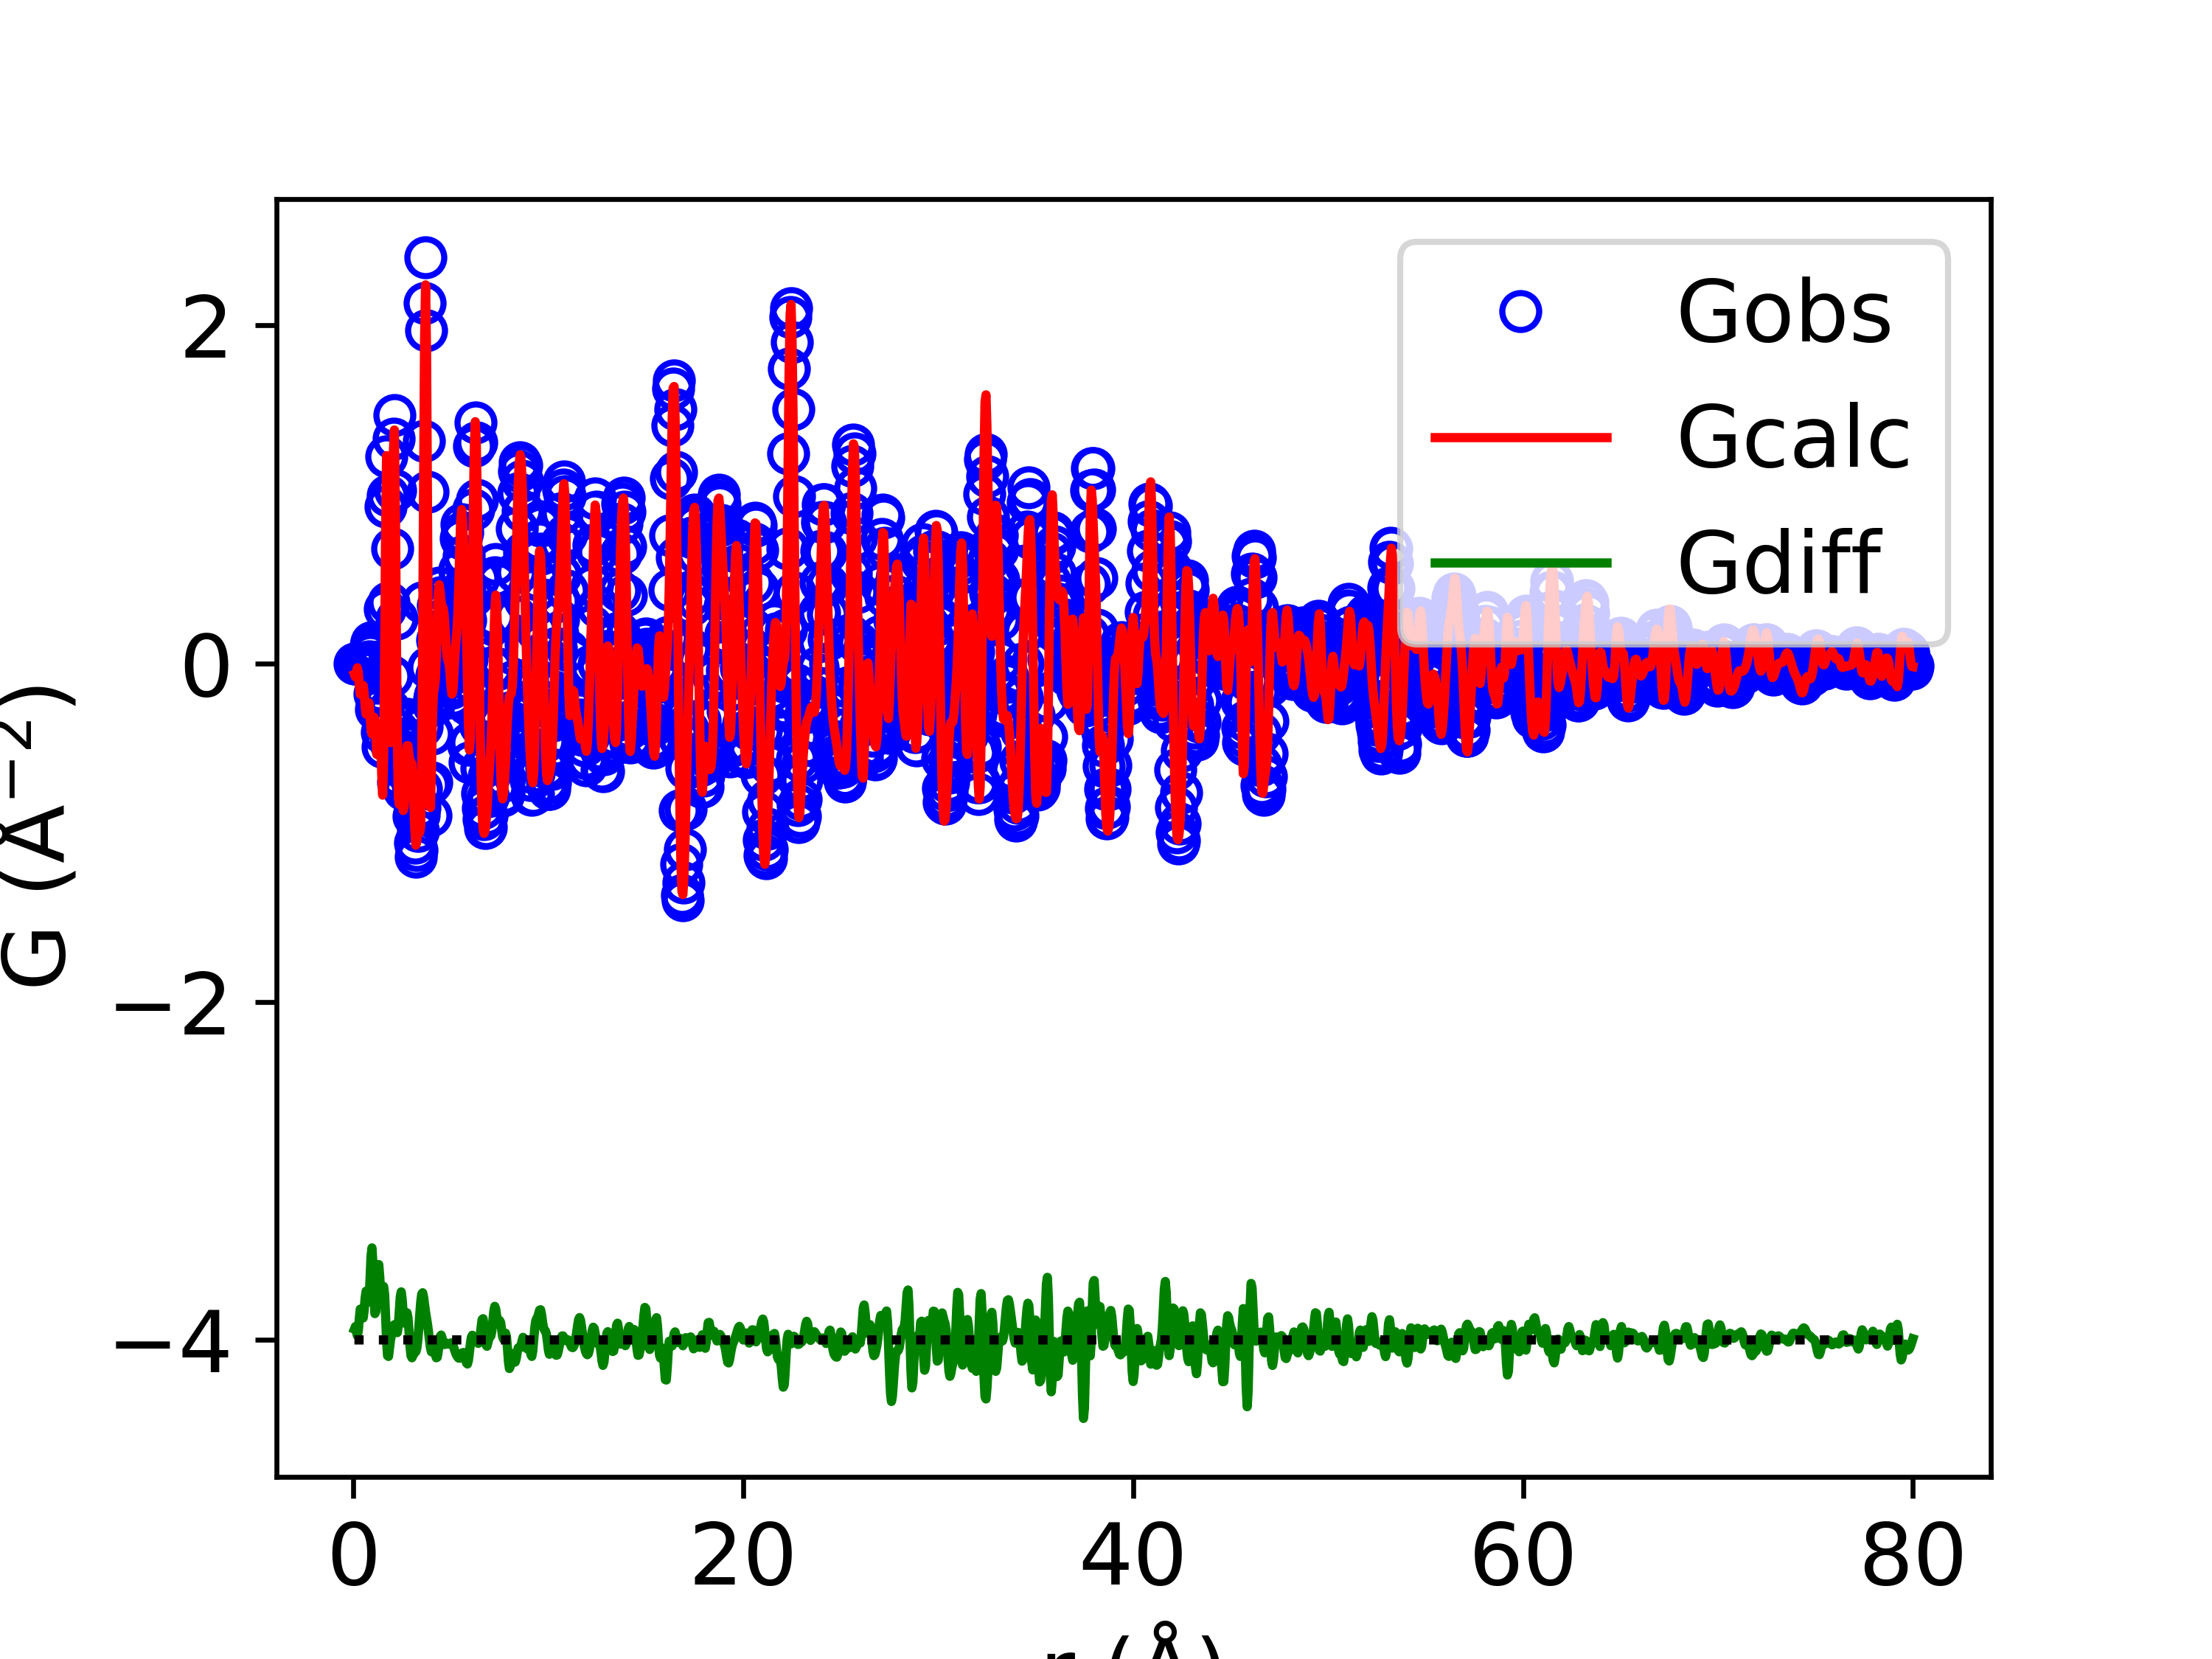

Values plotted in this chart, from the file beside it:
x, yobs, ycalc, ydiff
0.05, -4.0732841320445885e-12, -0.06408, 0.06408
0.1, -2.1068961486461813e-10, -0.07892, 0.07892
0.15, -1.2587631335779808e-08, -0.0483, 0.0483
0.2, -1.5396249684066565e-07, -0.02517, 0.02517
0.25, -3.652624655515015e-07, -0.0549, 0.0549
0.3, 4.329445983759374e-06, -0.1261, 0.1261
0.35, 3.9953309581169106e-05, -0.182, 0.182
0.4, 0.0001641, -0.1814, 0.1816
0.45, 0.0003868, -0.1437, 0.1441
0.5, 0.0004019, -0.1295, 0.1299
0.55, -0.0007412, -0.1755, 0.1748
0.6, -0.004415, -0.2538, 0.2494
0.65, -0.01086, -0.2995, 0.2886
0.7, -0.01655, -0.2806, 0.2641
0.75, -0.01279, -0.2353, 0.2225
0.8, 0.01065, -0.2332, 0.2438
0.85, 0.05594, -0.3004, 0.3563
0.9, 0.1065, -0.387, 0.4936
0.95, 0.1271, -0.4172, 0.5442
1.0, 0.08149, -0.372, 0.4535
1.05, -0.03599, -0.3167, 0.2807
1.1, -0.1804, -0.3358, 0.1555
1.15, -0.2708, -0.4386, 0.1678
1.2, -0.2445, -0.5374, 0.2928
1.25, -0.1158, -0.5341, 0.4183
1.3, 0.01182, -0.4339, 0.4457
1.35, 0.009815, -0.3625, 0.3723
1.4, -0.1666, -0.4467, 0.28
1.45, -0.408, -0.6577, 0.2498
1.5, -0.493, -0.7782, 0.2851
1.55, -0.2421, -0.5577, 0.3156
1.6, 0.3208, 0.05195, 0.2688
1.65, 0.9301, 0.79, 0.1401
1.7, 1.224, 1.23, -0.005698
1.75, 0.9949, 1.088, -0.09335
1.8, 0.3625, 0.4602, -0.09765
1.85, -0.2692, -0.2181, -0.05103
1.9, -0.4693, -0.4676, -0.001725
1.95, -0.07604, -0.105, 0.029
2.0, 0.6817, 0.6312, 0.05044
2.05, 1.331, 1.258, 0.07366
2.1, 1.471, 1.381, 0.09001
2.15, 1.025, 0.9424, 0.08268
2.2, 0.2662, 0.2104, 0.05582
2.25, -0.398, -0.4412, 0.04321
2.3, -0.7028, -0.7833, 0.08049
2.35, -0.6664, -0.8326, 0.1663
2.4, -0.5118, -0.7651, 0.2533
2.45, -0.4596, -0.7438, 0.2842
2.5, -0.5643, -0.8043, 0.24
2.55, -0.711, -0.8691, 0.1581
2.6, -0.748, -0.848, 0.09995
2.65, -0.6277, -0.7273, 0.0996
2.7, -0.4401, -0.5774, 0.1373
2.75, -0.3255, -0.4859, 0.1604
2.8, -0.3552, -0.4853, 0.1301
2.85, -0.4845, -0.5359, 0.05143
2.9, -0.6109, -0.575, -0.03589
2.95, -0.673, -0.5809, -0.09211
3.0, -0.6994, -0.5937, -0.1057
... 1,540 more rows
